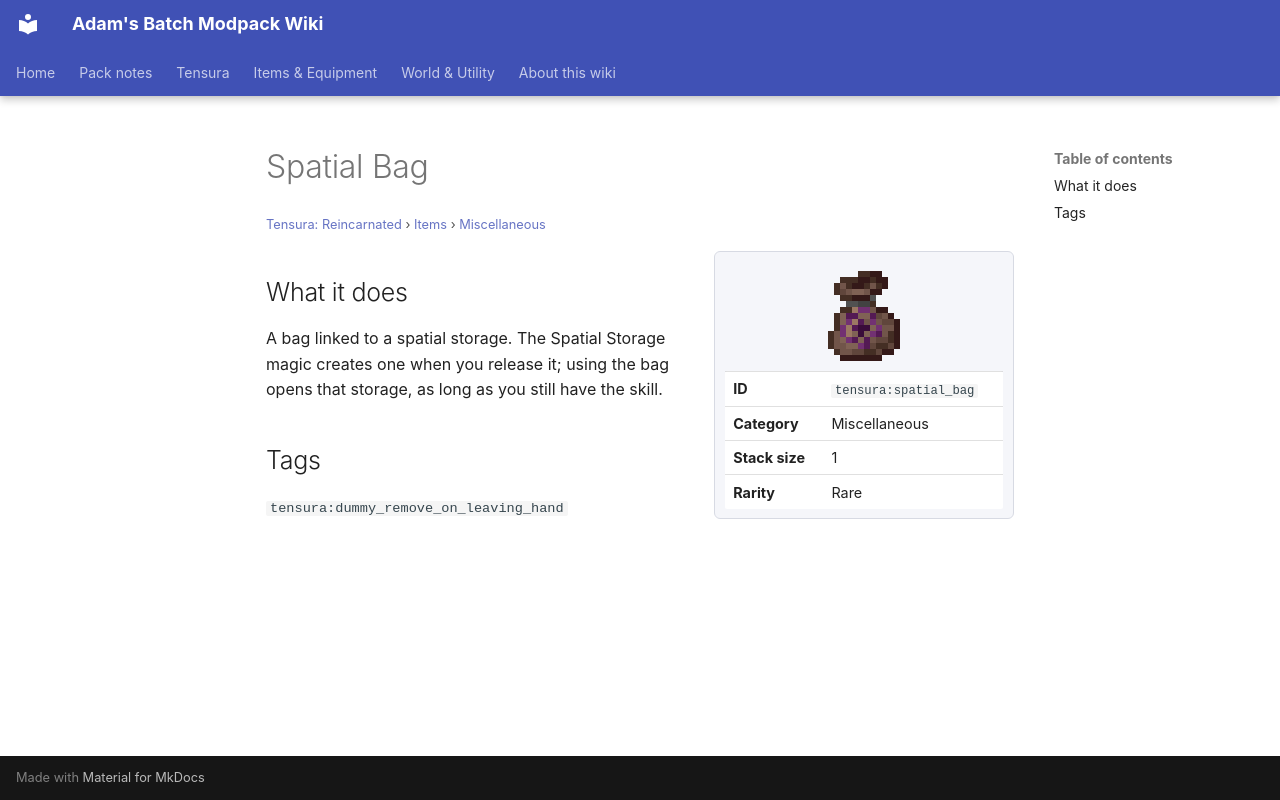

repository: Proteus-Nell/Adams-Batch-MC-Modpack-Wiki · page: tensura-reincarnated/items/miscellaneous/spatial-bag/index.html · generator: mkdocs

# Spatial Bag

<small>[Tensura: Reincarnated](../../index.md) &rsaquo; [Items](../index.md) &rsaquo; [Miscellaneous](index.md)</small>

<div class="infobox" markdown>

![Spatial Bag](../../../assets/icons/tensura/item/spatial_bag.png)

| | |
|---|---|
| **ID** | `tensura:spatial_bag` |
| **Category** | Miscellaneous |
| **Stack size** | 1 |
| **Rarity** | Rare |

</div>

## What it does

A bag linked to a spatial storage. The Spatial Storage magic creates one when you release it; using the bag opens that storage, as long as you still have the skill.



## Tags

`tensura:dummy_remove_on_leaving_hand`
